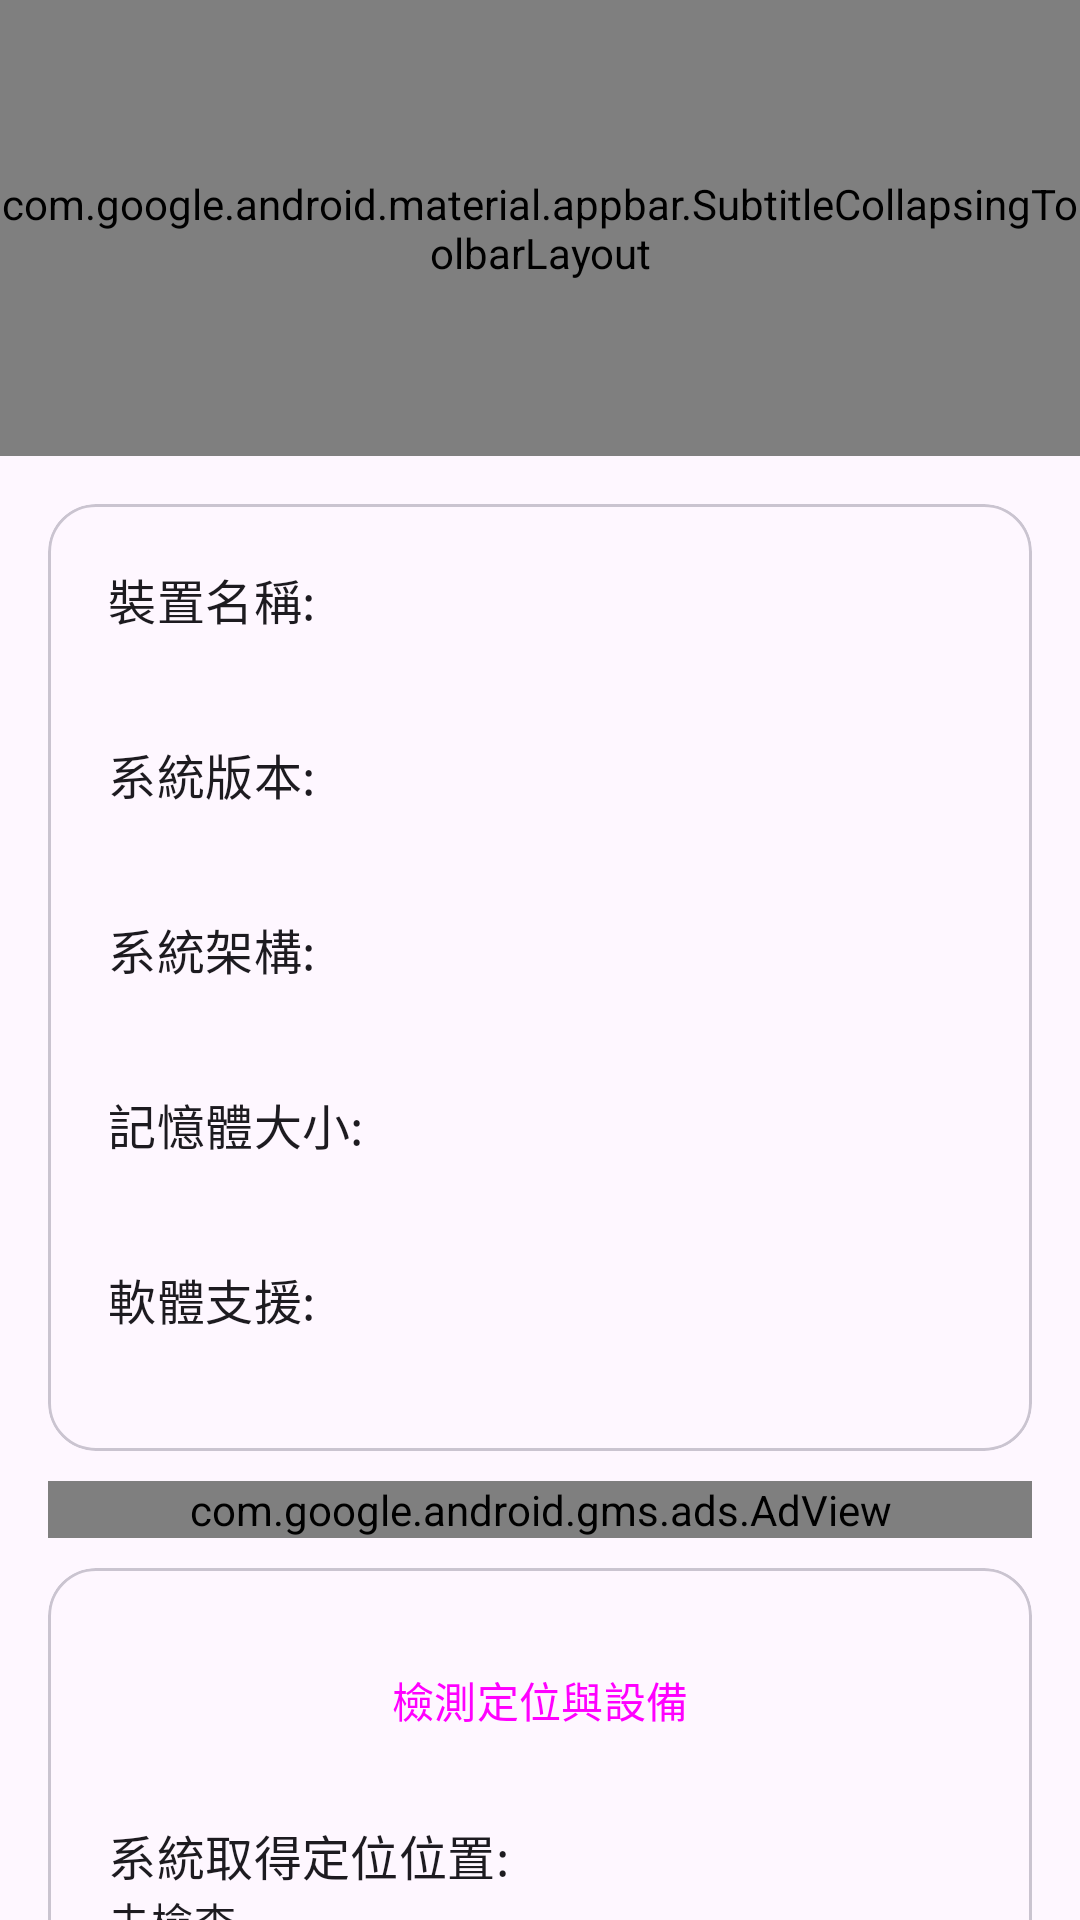

Here is an Android app screen rendered from its layout file. Give the layout XML and the strings, colors and styles it references.
<!-- AndroidManifest.xml: application theme Theme.DynamicColors -->
<!-- res/layout/fragment_home.xml -->
<?xml version="1.0" encoding="utf-8"?>
<androidx.coordinatorlayout.widget.CoordinatorLayout xmlns:android="http://schemas.android.com/apk/res/android"
    xmlns:app="http://schemas.android.com/apk/res-auto"
    xmlns:tools="http://schemas.android.com/tools"
    android:id="@+id/home_page"
    android:layout_width="match_parent"
    android:layout_height="match_parent"
    tools:context=".fragment.Home">

    <com.google.android.material.appbar.AppBarLayout
        android:id="@+id/appBarLayout"
        android:layout_width="match_parent"
        android:layout_height="wrap_content"
        android:fitsSystemWindows="true">

        <com.google.android.material.appbar.SubtitleCollapsingToolbarLayout
            android:id="@+id/toolbar_layout"
            style="?attr/collapsingToolbarLayoutLargeStyle"
            android:layout_width="match_parent"
            android:layout_height="?collapsingToolbarLayoutLargeSize"
            app:layout_scrollFlags="scroll|exitUntilCollapsed"
            app:subtitle="@string/app_name"
            app:title="@string/app_name_short"
            app:titleCollapseMode="scale">

            <com.google.android.material.appbar.MaterialToolbar
                android:id="@+id/toolbar"
                android:layout_width="match_parent"
                android:layout_height="?attr/actionBarSize"
                app:layout_collapseMode="pin"/>

        </com.google.android.material.appbar.SubtitleCollapsingToolbarLayout>

    </com.google.android.material.appbar.AppBarLayout>

    <FrameLayout
        android:layout_width="match_parent"
        android:layout_height="wrap_content"
        app:layout_behavior="@string/appbar_scrolling_view_behavior"
        tools:ignore="MissingPrefix">

        <androidx.core.widget.NestedScrollView
            android:id="@+id/home_scroll"
            android:layout_width="match_parent"
            android:layout_height="wrap_content">

            <GridLayout
                android:id="@+id/gridLayout"
                android:layout_width="match_parent"
                android:layout_height="wrap_content"
                android:columnCount="1"
                android:padding="16dp">

                <com.google.android.material.card.MaterialCardView
                    android:id="@+id/home_device_information"
                    android:layout_width="0dp"
                    android:layout_height="wrap_content"
                    android:layout_gravity="fill_horizontal|top"
                    android:layout_columnWeight="1"
                    android:layout_margin="0dp"
                    android:checkable="true"
                    android:clickable="true"
                    android:focusable="true"
                    app:cardCornerRadius="16dp">

                    <LinearLayout
                        android:layout_width="match_parent"
                        android:layout_height="wrap_content"
                        android:orientation="vertical"
                        android:padding="20dp">

                        <TextView
                            android:layout_width="match_parent"
                            android:layout_height="wrap_content"
                            android:text="@string/androidDevices"
                            android:textAppearance="?attr/textAppearanceTitleMedium" />

                        <TextView
                            android:id="@+id/android_devices"
                            android:layout_width="match_parent"
                            android:layout_height="wrap_content"
                            android:layout_marginBottom="16dp"
                            android:textAppearance="?attr/textAppearanceBodyMedium" />

                        <TextView
                            android:layout_width="match_parent"
                            android:layout_height="wrap_content"
                            android:text="@string/androidVersion"
                            android:textAppearance="?attr/textAppearanceTitleMedium" />

                        <TextView
                            android:id="@+id/android_version"
                            android:layout_width="match_parent"
                            android:layout_height="wrap_content"
                            android:layout_marginBottom="16dp"
                            android:textAppearance="?attr/textAppearanceBodyMedium" />

                        <TextView
                            android:layout_width="match_parent"
                            android:layout_height="wrap_content"
                            android:text="@string/androidAbi"
                            android:textAppearance="?attr/textAppearanceTitleMedium" />

                        <TextView
                            android:id="@+id/android_abi"
                            android:layout_width="match_parent"
                            android:layout_height="wrap_content"
                            android:layout_marginBottom="16dp"
                            android:textAppearance="?attr/textAppearanceBodyMedium" />

                        <TextView
                            android:layout_width="match_parent"
                            android:layout_height="wrap_content"
                            android:text="@string/androidRamSize"
                            android:textAppearance="?attr/textAppearanceTitleMedium" />

                        <TextView
                            android:id="@+id/android_ramSize"
                            android:layout_width="match_parent"
                            android:layout_height="wrap_content"
                            android:layout_marginBottom="16dp"
                            android:textAppearance="?attr/textAppearanceBodyMedium" />

                        <TextView
                            android:layout_width="match_parent"
                            android:layout_height="wrap_content"
                            android:text="@string/androidARM64Supper"
                            android:textAppearance="?attr/textAppearanceTitleMedium" />

                        <TextView
                            android:id="@+id/android_pgtoolsSupper"
                            android:layout_width="match_parent"
                            android:layout_height="wrap_content"
                            android:textAppearance="?attr/textAppearanceBodyMedium" />
                    </LinearLayout>
                </com.google.android.material.card.MaterialCardView>

                <com.google.android.gms.ads.AdView
                    android:id="@+id/ad_banner"
                    android:layout_width="match_parent"
                    android:layout_height="wrap_content"
                    android:layout_marginTop="10dp"
                    android:layout_marginBottom="10dp"
                    app:adSize="BANNER"
                    app:adUnitId="ca-app-pub-9117573027413270/5090025289"
                    app:layout_constraintBottom_toBottomOf="parent" />

                <com.google.android.material.card.MaterialCardView
                    android:id="@+id/check"
                    android:layout_width="0dp"
                    android:layout_height="wrap_content"
                    android:layout_gravity="fill_horizontal|top"
                    android:layout_columnWeight="1"
                    android:layout_margin="0dp"
                    android:checkable="true"
                    android:clickable="true"
                    android:focusable="true"
                    app:cardCornerRadius="16dp">

                    <LinearLayout
                        android:layout_width="match_parent"
                        android:layout_height="wrap_content"
                        android:orientation="vertical"
                        android:padding="20dp">

                        <Button
                            android:id="@+id/check_location"
                            style="@style/Widget.Material3.Button"
                            android:layout_width="match_parent"
                            android:layout_height="wrap_content"
                            android:layout_marginBottom="16dp"
                            android:text="@string/check_button" />

                        <LinearLayout
                            android:layout_width="match_parent"
                            android:layout_height="wrap_content"
                            android:orientation="vertical">

                            <LinearLayout
                                android:id="@+id/check_information"
                                android:layout_width="match_parent"
                                android:layout_height="wrap_content"
                                android:orientation="vertical">

                                <TextView
                                    android:layout_width="match_parent"
                                    android:layout_height="wrap_content"
                                    android:text="@string/checkTitle_DetectLocationStatus"
                                    android:textAppearance="?attr/textAppearanceTitleMedium" />

                                <TextView
                                    android:id="@+id/location_system"
                                    android:layout_width="match_parent"
                                    android:layout_height="wrap_content"
                                    android:layout_marginBottom="16dp"
                                    android:text="@string/notChecked"
                                    android:textAppearance="?attr/textAppearanceBodyMedium" />

                                <TextView
                                    android:layout_width="match_parent"
                                    android:layout_height="wrap_content"
                                    android:text="@string/checkTitle_deviceIsRoot"
                                    android:textAppearance="?attr/textAppearanceTitleMedium" />

                                <TextView
                                    android:id="@+id/check_root"
                                    android:layout_width="match_parent"
                                    android:layout_height="wrap_content"
                                    android:layout_marginBottom="16dp"
                                    android:text="@string/notChecked"
                                    android:textAppearance="?attr/textAppearanceBodyMedium" />
                            </LinearLayout>

                            <Button
                                android:id="@+id/check_safetynet"
                                style="?attr/materialButtonOutlinedStyle"
                                android:layout_width="match_parent"
                                android:layout_height="wrap_content"
                                android:layout_marginBottom="8dp"
                                android:text="@string/check_devicesAPI" />

                            <Button
                                android:id="@+id/check_appList"
                                style="?attr/materialButtonOutlinedStyle"
                                android:layout_width="match_parent"
                                android:layout_height="wrap_content"
                                android:text="@string/check_appList" />
                        </LinearLayout>
                    </LinearLayout>
                </com.google.android.material.card.MaterialCardView>
            </GridLayout>
        </androidx.core.widget.NestedScrollView>
    </FrameLayout>
</androidx.coordinatorlayout.widget.CoordinatorLayout>
<!-- resources referenced by this layout -->
<resources>
  <string name="androidARM64Supper">軟體支援:</string>
  <string name="androidAbi">系統架構:</string>
  <string name="androidDevices">裝置名稱:</string>
  <string name="androidRamSize">記憶體大小:</string>
  <string name="androidVersion">系統版本:</string>
  <string name="app_name">PoGo管理器【老K刷機工場】</string>
  <string name="app_name_short">PoGo管理器</string>
  <string name="checkTitle_DetectLocationStatus">系統取得定位位置:</string>
  <string name="checkTitle_deviceIsRoot">偵測ROOT環境:</string>
  <string name="check_appList">設備環境測試</string>
  <string name="check_button">檢測定位與設備</string>
  <string name="check_devicesAPI">檢測設備完整性</string>
  <string name="notChecked">未檢查</string>
  <style name="Theme.DynamicColors" parent="Theme.Material3.DayNight.NoActionBar">
          
          
  
          <item name="android:navigationBarColor">@android:color/transparent</item>
          <item name="android:statusBarColor">@android:color/transparent</item>
          <item name="android:windowLightStatusBar">?attr/isLightTheme</item>
  
          <item name="preferenceTheme">@style/ThemeOverlay.App.Preference</item>
      </style>
  <style name="ThemeOverlay.App.Preference" parent="PreferenceThemeOverlay">
          <item name="switchPreferenceCompatStyle">@style/PreferenceMaterialSwitch</item>
      </style>
  <style name="PreferenceMaterialSwitch" parent="@style/Preference.SwitchPreferenceCompat.Material">
          <item name="widgetLayout">@layout/preference_switch</item>
      </style>
</resources>
